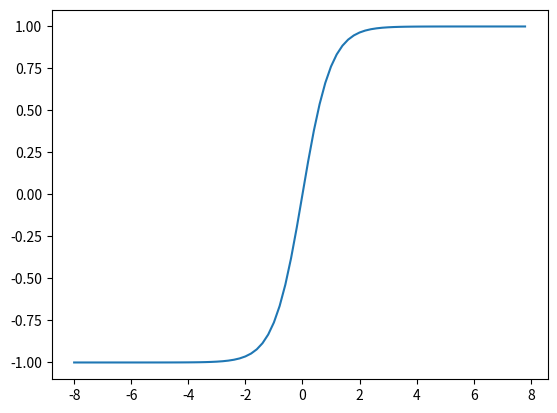

Python code for this plot:
import numpy as np
import matplotlib.pyplot as plt

# 绘制tanh图
def plot_tanh():
    # 设置参数x（起点，终点，间距）
    x = np.arange(-8, 8, 0.2)
    y = tanh(x)
    plt.plot(x, y)
    plt.show()

# tanh函数
def tanh(x):
    y=(np.exp(x)-np.exp(-x))/(np.exp(x)+np.exp(-x))
    return y

print(tanh(4))
plot_tanh()
